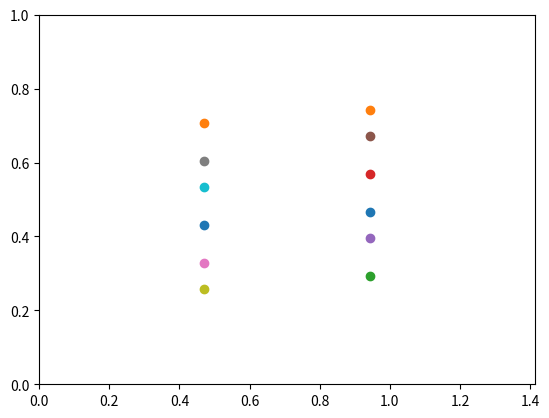

The matplotlib source for this figure:
import numpy as np
import matplotlib.pyplot as plt
import matplotlib.ticker as ticker
from matplotlib.pyplot import MultipleLocator

# 晶体坐标下，各轴的长度
lattice = np.array([[3.1473295667554400, 0.0000000000000000, 0.0000000000000000],
                    [-1.5736647833777198, 2.7256673589277995, 0.0000000000000000],
                    [0.0000000000000000, 0.0000000000000000, 43.9122903625234997]])

atomic_position_3D = np.array([[0.3333333429999996, 0.6666666870000029, 0.4310880238549544],    # Mo1
                               [0.3333333429999996, 0.6666666870000029, 0.7062630203979339],    # Mo2
                               [0.6666666269999979, 0.3333333129999971, 0.2937369796020661],    # Mo3
                               [0.6666666269999979, 0.3333333129999971, 0.5689119761450456],    # Mo4
                               [0.6666666870000029, 0.3333333429999996, 0.3954759305142161],    # S1
                               [0.6666666870000029, 0.3333333429999996, 0.6706304674638588],    # S2
                               [0.3333333129999971, 0.6666666269999979, 0.3293695325361412],    # S3
                               [0.3333333129999971, 0.6666666269999979, 0.6045240694857839],    # S4
                               [0.3333333129999971, 0.6666666269999979, 0.2580735384661423],    # S5
                               [0.3333333129999971, 0.6666666269999979, 0.5332994913558480],    # S6
                               [0.6666666870000029, 0.3333333429999996, 0.4667005086441520],    # S7
                               [0.6666666870000029, 0.3333333429999996, 0.7419264615338577]])    # S8

# 向量内积的定义： a·b可以理解为向量a在向量b上的投影再乘以b的长度|b|

# 由于原子坐标都在晶体坐标下，所以我们要先将原子坐标投影到(110)面再进行坐标轴长度的变换
x0 = np.array([1,-1,0])  # (110)面的x轴[1-10]晶向
y0 = np.array([0,0,1])   # (110)面的y轴[001]晶向

# 将原子往特定方向移动
def Shifting(coordinate,shifting_vec):
    coordinate = np.array(coordinate)
    shifting_vec = np.array(shifting_vec)
    return coordinate+shifting_vec

# 将3D坐标投影在由x-axis跟y-axis确定的特定平面上
def Projecting(coordinate,x_axis,y_axis):
    x_length = np.linalg.norm(x_axis,ord=2)
    y_length = np.linalg.norm(y_axis,ord=2)
    x = np.dot(coordinate,x_axis)/x_length
    y = np.dot(coordinate,y_axis)/y_length
    return [x,y]

atomic_position_3D_new = []
for i in range(12):
    atomic_position_3D_new.append(Shifting(atomic_position_3D[i],[0,-1,0]))

atomic_position_2D = []
for i in range(12):
    atomic_position_2D.append(Projecting(atomic_position_3D_new[i],x0,y0))

#print(atomic_position_2D)

for i in range(12):
    plt.scatter(atomic_position_2D[i][0],atomic_position_2D[i][1])
plt.xlim(0,1.414)
plt.ylim(0,1)

# fig = plt.figure([])